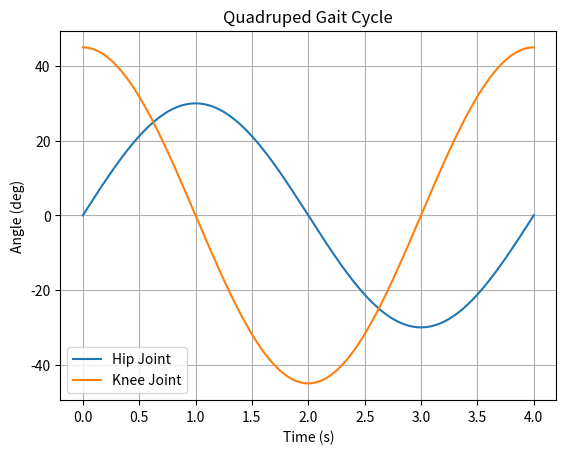

Python code for this plot:
import numpy as np
import matplotlib.pyplot as plt

t = np.linspace(0, 4, 400)

hip = 30 * np.sin(2 * np.pi * t / 4)
knee = 45 * np.sin(2 * np.pi * t / 4 + np.pi/2)

plt.plot(t, hip, label="Hip Joint")
plt.plot(t, knee, label="Knee Joint")

plt.xlabel("Time (s)")
plt.ylabel("Angle (deg)")
plt.title("Quadruped Gait Cycle")
plt.legend()
plt.grid(True)

plt.savefig("gait_graph.png")
plt.show()
